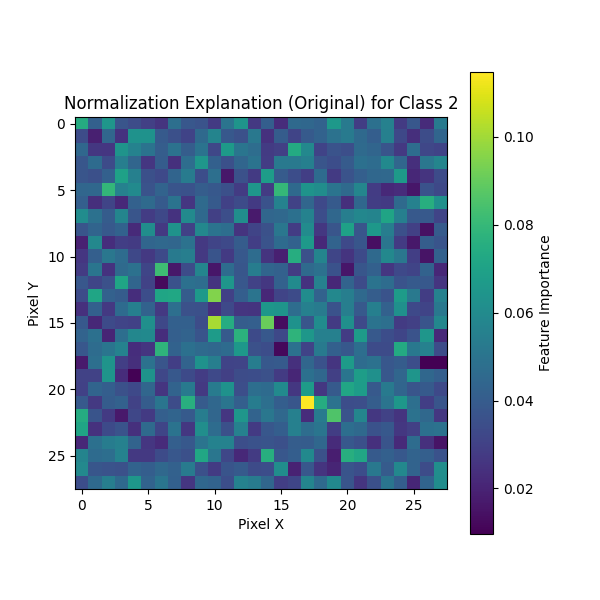

Data behind this chart, as committed beside it:
0, 1, 2, 3, 4, 5, 6, 7, 8, 9, 10, 11, 12, 13, 14, 15, 16, 17, 18, 19, 20, 21, 22, 23
0.07416, 0.04205, 0.06482, 0.03753, 0.03392, 0.02939, 0.02529, 0.04794, 0.03811, 0.03661, 0.02765, 0.04992, 0.06387, 0.02708, 0.04124, 0.02277, 0.04537, 0.04475, 0.0427, 0.06561, 0.05254, 0.02873, 0.04859, 0.05591
0.03386, 0.01905, 0.04438, 0.02517, 0.06313, 0.06339, 0.03945, 0.0352, 0.03067, 0.04558, 0.05715, 0.03856, 0.03559, 0.0516, 0.02451, 0.04038, 0.03108, 0.03956, 0.04282, 0.04922, 0.05301, 0.04552, 0.04121, 0.05544
0.04483, 0.02661, 0.02646, 0.06407, 0.0564, 0.04986, 0.04063, 0.04906, 0.04079, 0.04948, 0.03197, 0.06698, 0.0503, 0.0472, 0.02793, 0.02966, 0.07392, 0.05887, 0.03069, 0.03656, 0.035, 0.04611, 0.04403, 0.03704
0.03783, 0.04639, 0.03349, 0.05447, 0.04388, 0.02629, 0.04024, 0.02432, 0.04724, 0.06495, 0.04176, 0.03548, 0.0438, 0.04976, 0.02817, 0.05225, 0.05212, 0.05493, 0.03743, 0.03436, 0.03979, 0.04829, 0.04693, 0.0595
0.03735, 0.03539, 0.04176, 0.06976, 0.05543, 0.03532, 0.0329, 0.04355, 0.05347, 0.03431, 0.0482, 0.01638, 0.03566, 0.02767, 0.06762, 0.0399, 0.03457, 0.02917, 0.04639, 0.0273, 0.03655, 0.04133, 0.04454, 0.04533
0.04416, 0.04493, 0.07918, 0.05573, 0.05997, 0.03656, 0.04292, 0.03702, 0.03613, 0.0407, 0.03854, 0.03543, 0.02794, 0.06473, 0.02785, 0.07953, 0.04549, 0.06377, 0.06121, 0.0499, 0.04616, 0.05789, 0.02852, 0.02189
0.04143, 0.02378, 0.03102, 0.02171, 0.04219, 0.04598, 0.03929, 0.04968, 0.02633, 0.04614, 0.03928, 0.02991, 0.03353, 0.02743, 0.03614, 0.05629, 0.03057, 0.04431, 0.03274, 0.03958, 0.02387, 0.04488, 0.0287, 0.02755
0.06091, 0.04892, 0.0401, 0.05731, 0.03716, 0.02839, 0.03227, 0.02492, 0.05991, 0.04547, 0.02941, 0.0347, 0.06145, 0.01707, 0.04427, 0.04498, 0.04853, 0.05626, 0.03438, 0.04481, 0.05448, 0.05818, 0.05714, 0.07085
0.0374, 0.04361, 0.03899, 0.04282, 0.02204, 0.06114, 0.0272, 0.06362, 0.02982, 0.05889, 0.04947, 0.04769, 0.02564, 0.03115, 0.03565, 0.05148, 0.02821, 0.06052, 0.0266, 0.03736, 0.0699, 0.03737, 0.06561, 0.05431
0.0193, 0.05863, 0.02322, 0.02928, 0.02801, 0.04389, 0.04504, 0.04426, 0.04923, 0.02722, 0.03102, 0.03269, 0.04038, 0.02899, 0.03665, 0.0463, 0.04268, 0.06642, 0.02183, 0.04296, 0.03276, 0.03761, 0.01389, 0.05096
0.02625, 0.04153, 0.05133, 0.04689, 0.03254, 0.02715, 0.03307, 0.05275, 0.05468, 0.02716, 0.03675, 0.02737, 0.03854, 0.04679, 0.02562, 0.01881, 0.07515, 0.03565, 0.05725, 0.03163, 0.02544, 0.03326, 0.0456, 0.05867
0.02774, 0.05029, 0.02521, 0.04605, 0.04876, 0.03168, 0.08213, 0.0164, 0.0342, 0.05749, 0.01592, 0.04674, 0.03756, 0.0542, 0.04393, 0.04226, 0.02788, 0.04589, 0.04891, 0.03604, 0.01608, 0.0378, 0.04172, 0.0262
0.03818, 0.03155, 0.03581, 0.07155, 0.0438, 0.03051, 0.01226, 0.03611, 0.04839, 0.04734, 0.02528, 0.0649, 0.03835, 0.03026, 0.02657, 0.04228, 0.0601, 0.025, 0.05592, 0.02125, 0.04304, 0.03356, 0.04959, 0.04695
0.0336, 0.07146, 0.04209, 0.04035, 0.02336, 0.03467, 0.07157, 0.07218, 0.04003, 0.06663, 0.09488, 0.03, 0.04104, 0.04991, 0.02115, 0.03123, 0.03351, 0.06092, 0.04276, 0.0588, 0.05469, 0.04539, 0.04067, 0.03644
0.02417, 0.04169, 0.02689, 0.04639, 0.05499, 0.0427, 0.02696, 0.04788, 0.03583, 0.03538, 0.0239, 0.0327, 0.02592, 0.0256, 0.06542, 0.06386, 0.04717, 0.05561, 0.0535, 0.03615, 0.05468, 0.03917, 0.05504, 0.04215
0.03875, 0.02138, 0.03315, 0.03124, 0.02995, 0.0621, 0.03258, 0.04177, 0.04166, 0.03421, 0.101, 0.07473, 0.04068, 0.04148, 0.09062, 0.01298, 0.06332, 0.03733, 0.06059, 0.02811, 0.06202, 0.03269, 0.04951, 0.04805
0.04327, 0.04834, 0.02049, 0.04753, 0.05843, 0.05934, 0.02345, 0.0415, 0.04301, 0.037, 0.06718, 0.0395, 0.07707, 0.0333, 0.03862, 0.03244, 0.07788, 0.06536, 0.05544, 0.05533, 0.02826, 0.06749, 0.03919, 0.03442
0.03828, 0.047, 0.05057, 0.05629, 0.02346, 0.026, 0.07802, 0.04278, 0.04831, 0.04615, 0.04491, 0.04632, 0.06581, 0.03582, 0.03429, 0.01187, 0.04891, 0.03073, 0.05234, 0.04174, 0.03865, 0.04768, 0.0335, 0.03381
0.01703, 0.04791, 0.06394, 0.02933, 0.02366, 0.04926, 0.0374, 0.02913, 0.04315, 0.06337, 0.05442, 0.03086, 0.03124, 0.054, 0.03866, 0.03929, 0.02409, 0.04424, 0.03622, 0.02586, 0.06724, 0.04684, 0.04866, 0.03804
0.03046, 0.03038, 0.06446, 0.02317, 0.01017, 0.06372, 0.03208, 0.03849, 0.03342, 0.02845, 0.03278, 0.02957, 0.0342, 0.03466, 0.03589, 0.02781, 0.02077, 0.04835, 0.0446, 0.02952, 0.0507, 0.06795, 0.06257, 0.03836
0.0299, 0.04356, 0.04105, 0.03566, 0.033, 0.04443, 0.02601, 0.04311, 0.05305, 0.02692, 0.05353, 0.06313, 0.03496, 0.04745, 0.04631, 0.06007, 0.0265, 0.06748, 0.02672, 0.03946, 0.07205, 0.06777, 0.03901, 0.0524
0.03904, 0.02722, 0.04028, 0.04231, 0.0305, 0.04023, 0.05059, 0.03389, 0.07582, 0.04002, 0.04464, 0.05041, 0.04132, 0.05377, 0.04796, 0.0409, 0.03784, 0.1148, 0.07458, 0.04906, 0.03436, 0.0347, 0.04064, 0.05005
0.07444, 0.03691, 0.02754, 0.0167, 0.03188, 0.02762, 0.04149, 0.04337, 0.03957, 0.05418, 0.04443, 0.0261, 0.06493, 0.04318, 0.05114, 0.04529, 0.05553, 0.02282, 0.05321, 0.08571, 0.03671, 0.05809, 0.02687, 0.03023
0.07099, 0.02456, 0.03338, 0.03653, 0.02404, 0.04602, 0.03164, 0.04976, 0.02687, 0.06154, 0.04661, 0.03543, 0.05589, 0.02745, 0.03813, 0.0409, 0.05562, 0.04716, 0.05034, 0.0287, 0.0477, 0.04549, 0.03629, 0.03842
0.02153, 0.04835, 0.05372, 0.05599, 0.04304, 0.02617, 0.02254, 0.04143, 0.03859, 0.05022, 0.05645, 0.05618, 0.03474, 0.03605, 0.03707, 0.03534, 0.04083, 0.04003, 0.04465, 0.02267, 0.03856, 0.0352, 0.02426, 0.03709
0.05713, 0.04636, 0.04782, 0.05619, 0.02729, 0.0272, 0.03379, 0.03805, 0.03521, 0.07214, 0.05075, 0.03208, 0.02156, 0.02798, 0.07572, 0.03834, 0.04105, 0.05955, 0.03588, 0.01854, 0.07553, 0.07171, 0.03939, 0.04184
0.05902, 0.03758, 0.03655, 0.03568, 0.04315, 0.04103, 0.04529, 0.04214, 0.05339, 0.03513, 0.02772, 0.03687, 0.0394, 0.03376, 0.03457, 0.06102, 0.01951, 0.03821, 0.02555, 0.02063, 0.03714, 0.03464, 0.0516, 0.03998
0.0344, 0.04574, 0.05476, 0.04542, 0.06516, 0.04313, 0.05033, 0.04185, 0.02639, 0.0447, 0.04308, 0.035, 0.05615, 0.05322, 0.04424, 0.0293, 0.03168, 0.05749, 0.04579, 0.0594, 0.03752, 0.02593, 0.03537, 0.05062
